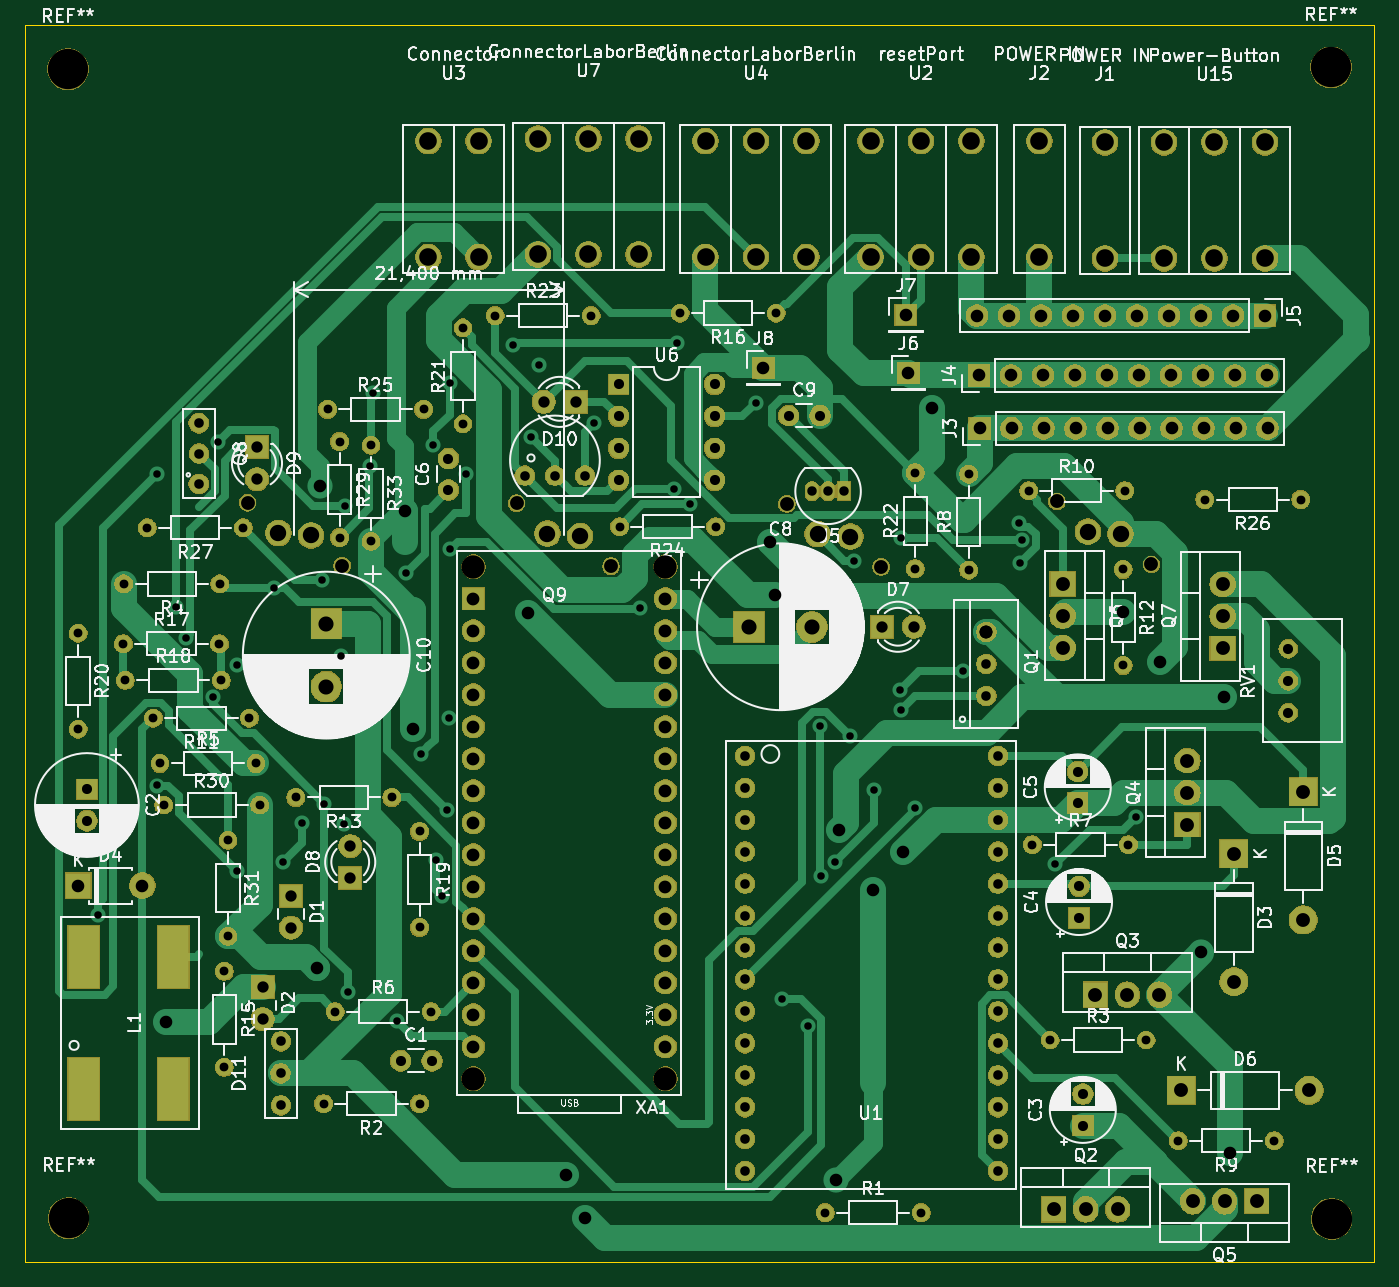
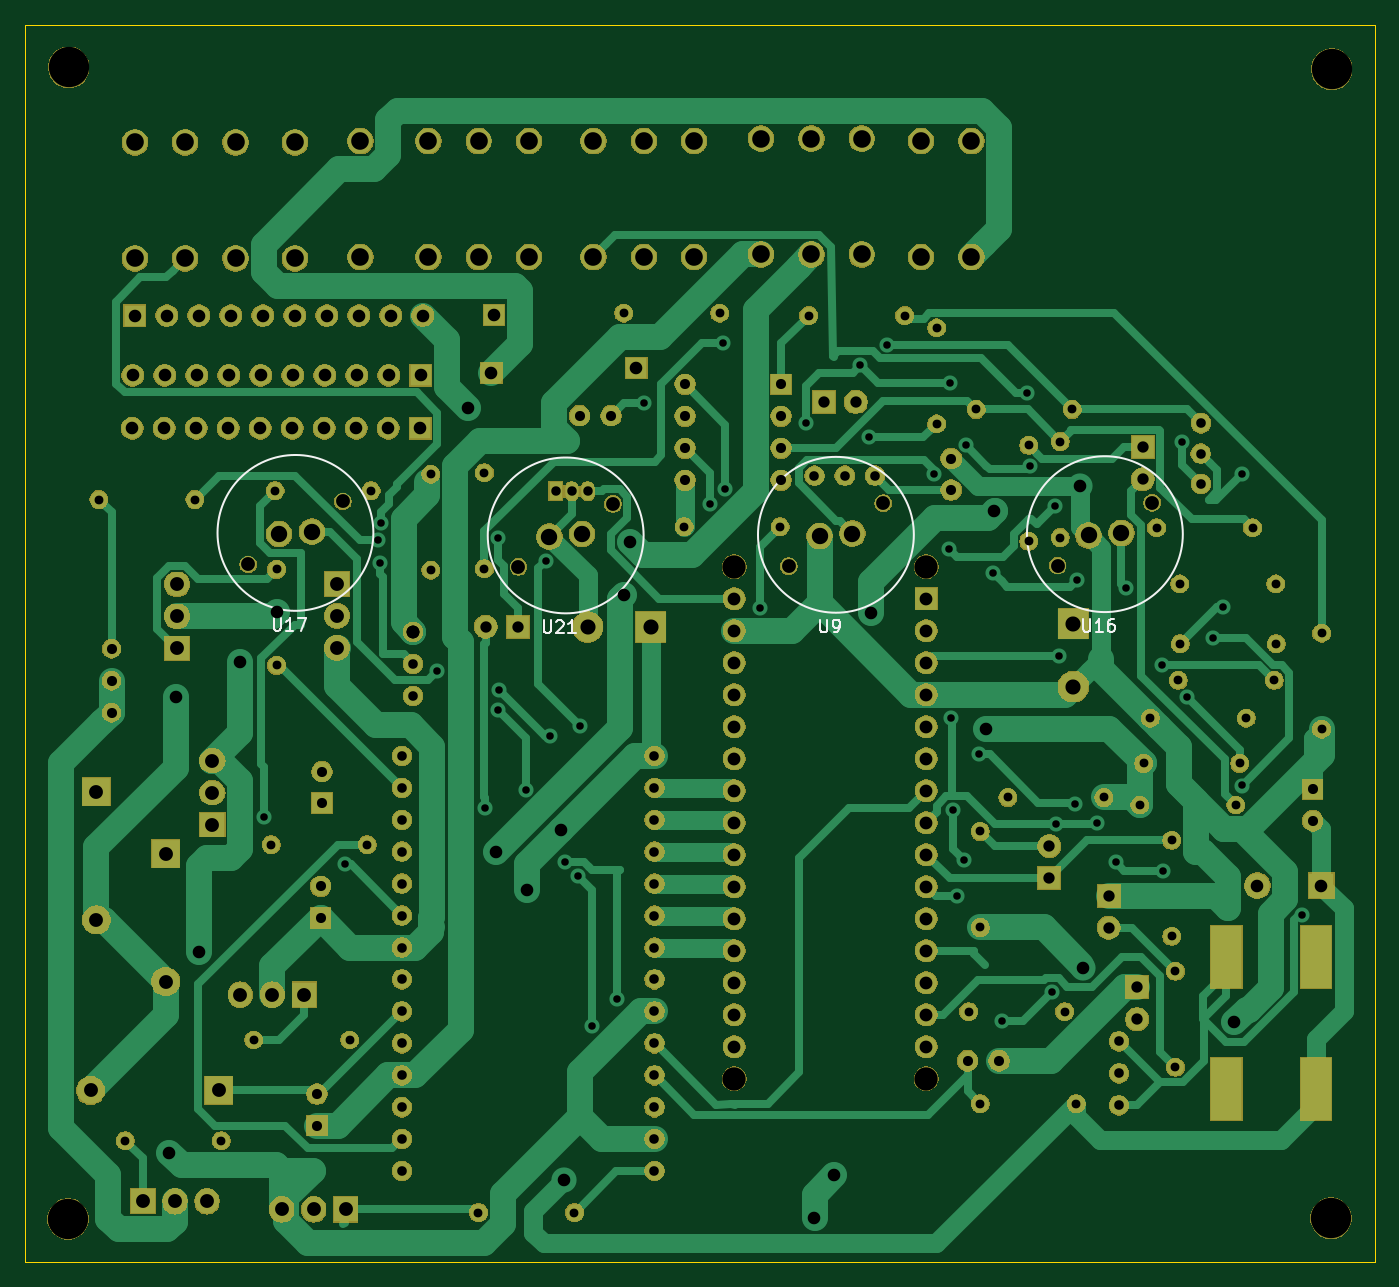
Circuit board: 11 layer files. Board 107.1 x 98.2 mm.
- bottom_copper: laborBerlin-B_Cu.gbr (38177 bytes)
- bottom_mask: laborBerlin-B_Mask.gbr (259595 bytes)
- paste: laborBerlin-B_Paste.gbr (535 bytes)
- bottom_silk: laborBerlin-B_SilkS.gbr (3855 bytes)
- outline: laborBerlin-Edge_Cuts.gbr (730 bytes)
- top_copper: laborBerlin-F_Cu.gbr (32503 bytes)
- top_mask: laborBerlin-F_Mask.gbr (259595 bytes)
- paste: laborBerlin-F_Paste.gbr (535 bytes)
- top_silk: laborBerlin-F_SilkS.gbr (166010 bytes)
- drill: laborBerlin-NPTH.drl (617 bytes)
- drill: laborBerlin-PTH.drl (6269 bytes)

=== bottom_copper: laborBerlin-B_Cu.gbr (38177 bytes, source omitted) ===
=== bottom_mask: laborBerlin-B_Mask.gbr (259595 bytes, source omitted) ===
=== paste: laborBerlin-B_Paste.gbr ===
G04 #@! TF.GenerationSoftware,KiCad,Pcbnew,5.1.5-52549c5~86~ubuntu19.10.1*
G04 #@! TF.CreationDate,2020-05-13T10:02:51+02:00*
G04 #@! TF.ProjectId,laborBerlin,6c61626f-7242-4657-926c-696e2e6b6963,rev?*
G04 #@! TF.SameCoordinates,Original*
G04 #@! TF.FileFunction,Paste,Bot*
G04 #@! TF.FilePolarity,Positive*
%FSLAX46Y46*%
G04 Gerber Fmt 4.6, Leading zero omitted, Abs format (unit mm)*
G04 Created by KiCad (PCBNEW 5.1.5-52549c5~86~ubuntu19.10.1) date 2020-05-13 10:02:51*
%MOMM*%
%LPD*%
G04 APERTURE LIST*
G04 APERTURE END LIST*
M02*

=== bottom_silk: laborBerlin-B_SilkS.gbr ===
G04 #@! TF.GenerationSoftware,KiCad,Pcbnew,5.1.5-52549c5~86~ubuntu19.10.1*
G04 #@! TF.CreationDate,2020-05-13T10:02:51+02:00*
G04 #@! TF.ProjectId,laborBerlin,6c61626f-7242-4657-926c-696e2e6b6963,rev?*
G04 #@! TF.SameCoordinates,Original*
G04 #@! TF.FileFunction,Legend,Bot*
G04 #@! TF.FilePolarity,Positive*
%FSLAX46Y46*%
G04 Gerber Fmt 4.6, Leading zero omitted, Abs format (unit mm)*
G04 Created by KiCad (PCBNEW 5.1.5-52549c5~86~ubuntu19.10.1) date 2020-05-13 10:02:51*
%MOMM*%
%LPD*%
G04 APERTURE LIST*
%ADD10C,0.120000*%
%ADD11C,0.150000*%
G04 APERTURE END LIST*
D10*
X203435467Y-72450000D02*
G75*
G03X203435467Y-72450000I-6185467J0D01*
G01*
X182085467Y-72400000D02*
G75*
G03X182085467Y-72400000I-6185467J0D01*
G01*
X246335467Y-72300000D02*
G75*
G03X246335467Y-72300000I-6185467J0D01*
G01*
X224885467Y-72500000D02*
G75*
G03X224885467Y-72500000I-6185467J0D01*
G01*
D11*
X198511904Y-79202380D02*
X198511904Y-80011904D01*
X198464285Y-80107142D01*
X198416666Y-80154761D01*
X198321428Y-80202380D01*
X198130952Y-80202380D01*
X198035714Y-80154761D01*
X197988095Y-80107142D01*
X197940476Y-80011904D01*
X197940476Y-79202380D01*
X197416666Y-80202380D02*
X197226190Y-80202380D01*
X197130952Y-80154761D01*
X197083333Y-80107142D01*
X196988095Y-79964285D01*
X196940476Y-79773809D01*
X196940476Y-79392857D01*
X196988095Y-79297619D01*
X197035714Y-79250000D01*
X197130952Y-79202380D01*
X197321428Y-79202380D01*
X197416666Y-79250000D01*
X197464285Y-79297619D01*
X197511904Y-79392857D01*
X197511904Y-79630952D01*
X197464285Y-79726190D01*
X197416666Y-79773809D01*
X197321428Y-79821428D01*
X197130952Y-79821428D01*
X197035714Y-79773809D01*
X196988095Y-79726190D01*
X196940476Y-79630952D01*
X177638095Y-79152380D02*
X177638095Y-79961904D01*
X177590476Y-80057142D01*
X177542857Y-80104761D01*
X177447619Y-80152380D01*
X177257142Y-80152380D01*
X177161904Y-80104761D01*
X177114285Y-80057142D01*
X177066666Y-79961904D01*
X177066666Y-79152380D01*
X176066666Y-80152380D02*
X176638095Y-80152380D01*
X176352380Y-80152380D02*
X176352380Y-79152380D01*
X176447619Y-79295238D01*
X176542857Y-79390476D01*
X176638095Y-79438095D01*
X175209523Y-79152380D02*
X175400000Y-79152380D01*
X175495238Y-79200000D01*
X175542857Y-79247619D01*
X175638095Y-79390476D01*
X175685714Y-79580952D01*
X175685714Y-79961904D01*
X175638095Y-80057142D01*
X175590476Y-80104761D01*
X175495238Y-80152380D01*
X175304761Y-80152380D01*
X175209523Y-80104761D01*
X175161904Y-80057142D01*
X175114285Y-79961904D01*
X175114285Y-79723809D01*
X175161904Y-79628571D01*
X175209523Y-79580952D01*
X175304761Y-79533333D01*
X175495238Y-79533333D01*
X175590476Y-79580952D01*
X175638095Y-79628571D01*
X175685714Y-79723809D01*
X241888095Y-79052380D02*
X241888095Y-79861904D01*
X241840476Y-79957142D01*
X241792857Y-80004761D01*
X241697619Y-80052380D01*
X241507142Y-80052380D01*
X241411904Y-80004761D01*
X241364285Y-79957142D01*
X241316666Y-79861904D01*
X241316666Y-79052380D01*
X240316666Y-80052380D02*
X240888095Y-80052380D01*
X240602380Y-80052380D02*
X240602380Y-79052380D01*
X240697619Y-79195238D01*
X240792857Y-79290476D01*
X240888095Y-79338095D01*
X239983333Y-79052380D02*
X239316666Y-79052380D01*
X239745238Y-80052380D01*
X220438095Y-79252380D02*
X220438095Y-80061904D01*
X220390476Y-80157142D01*
X220342857Y-80204761D01*
X220247619Y-80252380D01*
X220057142Y-80252380D01*
X219961904Y-80204761D01*
X219914285Y-80157142D01*
X219866666Y-80061904D01*
X219866666Y-79252380D01*
X219438095Y-79347619D02*
X219390476Y-79300000D01*
X219295238Y-79252380D01*
X219057142Y-79252380D01*
X218961904Y-79300000D01*
X218914285Y-79347619D01*
X218866666Y-79442857D01*
X218866666Y-79538095D01*
X218914285Y-79680952D01*
X219485714Y-80252380D01*
X218866666Y-80252380D01*
X217914285Y-80252380D02*
X218485714Y-80252380D01*
X218200000Y-80252380D02*
X218200000Y-79252380D01*
X218295238Y-79395238D01*
X218390476Y-79490476D01*
X218485714Y-79538095D01*
M02*

=== outline: laborBerlin-Edge_Cuts.gbr ===
G04 #@! TF.GenerationSoftware,KiCad,Pcbnew,5.1.5-52549c5~86~ubuntu19.10.1*
G04 #@! TF.CreationDate,2020-05-13T10:02:51+02:00*
G04 #@! TF.ProjectId,laborBerlin,6c61626f-7242-4657-926c-696e2e6b6963,rev?*
G04 #@! TF.SameCoordinates,Original*
G04 #@! TF.FileFunction,Profile,NP*
%FSLAX46Y46*%
G04 Gerber Fmt 4.6, Leading zero omitted, Abs format (unit mm)*
G04 Created by KiCad (PCBNEW 5.1.5-52549c5~86~ubuntu19.10.1) date 2020-05-13 10:02:51*
%MOMM*%
%LPD*%
G04 APERTURE LIST*
%ADD10C,0.100000*%
G04 APERTURE END LIST*
D10*
X261600000Y-130150000D02*
X154500000Y-130150000D01*
X154500000Y-130150000D02*
X154500000Y-31950000D01*
X154500000Y-31950000D02*
X261600000Y-31950000D01*
X261600000Y-31950000D02*
X261600000Y-130150000D01*
M02*

=== top_copper: laborBerlin-F_Cu.gbr (32503 bytes, source omitted) ===
=== top_mask: laborBerlin-F_Mask.gbr (259595 bytes, source omitted) ===
=== paste: laborBerlin-F_Paste.gbr ===
G04 #@! TF.GenerationSoftware,KiCad,Pcbnew,5.1.5-52549c5~86~ubuntu19.10.1*
G04 #@! TF.CreationDate,2020-05-13T10:02:51+02:00*
G04 #@! TF.ProjectId,laborBerlin,6c61626f-7242-4657-926c-696e2e6b6963,rev?*
G04 #@! TF.SameCoordinates,Original*
G04 #@! TF.FileFunction,Paste,Top*
G04 #@! TF.FilePolarity,Positive*
%FSLAX46Y46*%
G04 Gerber Fmt 4.6, Leading zero omitted, Abs format (unit mm)*
G04 Created by KiCad (PCBNEW 5.1.5-52549c5~86~ubuntu19.10.1) date 2020-05-13 10:02:51*
%MOMM*%
%LPD*%
G04 APERTURE LIST*
G04 APERTURE END LIST*
M02*

=== top_silk: laborBerlin-F_SilkS.gbr (166010 bytes, source omitted) ===
=== drill: laborBerlin-NPTH.drl ===
M48
; DRILL file {KiCad 5.1.5-52549c5~86~ubuntu19.10.1} date Mi 13 Mai 2020 10:02:47 CEST
; FORMAT={-:-/ absolute / inch / decimal}
; #@! TF.CreationDate,2020-05-13T10:02:47+02:00
; #@! TF.GenerationSoftware,Kicad,Pcbnew,5.1.5-52549c5~86~ubuntu19.10.1
; #@! TF.FileFunction,NonPlated,1,2,NPTH
FMAT,2
INCH
T1C0.0433
T2C0.0728
T3C0.1260
%
G90
G05
T1
X8.4626Y-2.7559
X9.3071Y-2.748
X9.6024Y-2.9449
X6.7776Y-2.752
X7.0728Y-2.9488
X7.6181Y-2.7539
X7.9134Y-2.9508
X8.7579Y-2.9528
T2
X7.4835Y-2.9524
X7.4835Y-4.5524
X8.0835Y-2.9524
X8.0835Y-4.5524
T3
X6.2165Y-1.3976
X10.1634Y-1.3917
X6.2185Y-4.9882
X10.1654Y-4.9902
T0
M30

=== drill: laborBerlin-PTH.drl (6269 bytes, source omitted) ===
